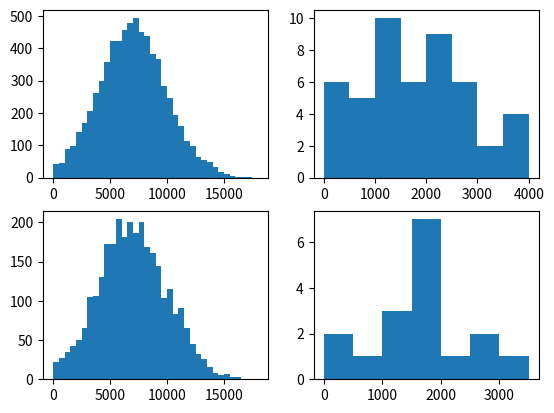

Generate this figure with matplotlib:
#!/usr/bin/python3.8

import numpy as np
import random
import matplotlib.pyplot as plt
from scipy import stats

MAX_TRY_TIMES = 100
G_SICK_RATE = 0.005

NORMAL_MEAN = 7000
NORMAL_STD = 3000
SICK_MEAN = 2000
SICK_STD = 1000

BAR_STEP = 500


def Show_Data(train_data, test_data):
    mormal_data = []
    sick_data = []
    for item in train_data:
        if item[0] == 1:
            mormal_data.append(item[1])
        else:
            sick_data.append(item[1])

    plt.figure(1)
    plt.subplot(2, 2, 1)
    plt.hist(mormal_data, range(0, (int(max(mormal_data) / BAR_STEP) + 1) * BAR_STEP, BAR_STEP))
    plt.figure(1)
    plt.subplot(2, 2, 2)
    plt.hist(sick_data, range(0, (int(max(sick_data) / BAR_STEP) + 1) * BAR_STEP, BAR_STEP))

    mormal_data.clear()
    sick_data.clear()
    for item in test_data:
        if item[0] == 1:
            mormal_data.append(item[1])
        else:
            sick_data.append(item[1])

    plt.figure(1)
    plt.subplot(2, 2, 3)
    plt.hist(mormal_data, range(0, (int(max(mormal_data) / BAR_STEP) + 1) * BAR_STEP, BAR_STEP))
    plt.figure(1)
    plt.subplot(2, 2, 4)
    plt.hist(sick_data, range(0, (int(max(sick_data) / BAR_STEP) + 1) * BAR_STEP, BAR_STEP))
    plt.show()


def Data_Generate(num):
    res = []
    for i in range(num):
        r = random.random()
        if r < G_SICK_RATE:
            # 患病
            for i in range(MAX_TRY_TIMES):
                wbc = random.gauss(SICK_MEAN, SICK_STD)
                if wbc > 0:
                    break
            res.append([-1, wbc])
        else:
            # 不患病
            for i in range(MAX_TRY_TIMES):
                wbc = random.gauss(NORMAL_MEAN, NORMAL_STD)
                if wbc > 0:
                    break
            res.append([1, wbc])
    return res


class BayesClassifierModule:
    def __init__(self):
        self.wbc_con_mean_normal = 0  # 不患病白细胞浓度均值
        self.wbc_con_mean_sick = 0  # 患病白细胞浓度均值
        self.wbc_con_std_normal = 0  # 不患病白细胞浓度标准差
        self.wbc_con_std_sick = 0  # 患病白细胞浓度标准差
        self.normal_rate = 0  # 不患病概率
        self.sick_rate = 0  # 患病概率

    def Train(self, train_data, train_lable):
        normal = []
        sick = []
        normal_count = 0
        for ind, val in enumerate(train_lable):
            if 1 == val:
                normal.append(train_data[ind])
                normal_count += 1
            else:
                sick.append(train_data[ind])

        self.wbc_con_mean_normal = np.mean(normal)
        self.wbc_con_mean_sick = np.mean(sick)
        self.wbc_con_std_normal = np.std(normal)
        self.wbc_con_std_sick = np.std(sick)
        self.normal_rate = normal_count / len(train_data)
        self.sick_rate = 1 - self.normal_rate

        print("贝叶斯分类器模型训练完成！")
        info = "\n不患病白细胞浓度均值：{:.5f};\t不患病白细胞浓度标准差：{:.5f};\n" \
               "患病白细胞浓度均值：{:.5f};\t患病白细胞浓度方差：{:.5f};\n不患病概率：{:.5f};\t患病概率：{:.5f};" \
            .format(self.wbc_con_mean_normal, self.wbc_con_std_normal,
                    self.wbc_con_mean_sick, self.wbc_con_std_sick, self.normal_rate, self.sick_rate)
        print("\033[1;33m", info, "\033[0m")

    def Predict_Minimun_Perror(self, test_data):
        res = []
        for ind, val in enumerate(test_data):
            p1 = stats.norm(self.wbc_con_mean_normal, self.wbc_con_std_normal).pdf(val) * self.normal_rate
            p2 = stats.norm(self.wbc_con_mean_sick, self.wbc_con_std_sick).pdf(val) * self.sick_rate
            if p1 > p2:
                res.append(1)
            else:
                res.append(-1)

        return res

    def Predict_Minimun_Risk(self, test_data, risk_ratio):
        res = []
        for ind, val in enumerate(test_data):
            p1 = stats.norm(self.wbc_con_mean_normal, self.wbc_con_std_normal).pdf(val) * self.normal_rate
            p2 = stats.norm(self.wbc_con_mean_sick, self.wbc_con_std_sick).pdf(val) * self.sick_rate
            if p1 > risk_ratio * p2:
                res.append(1)
            else:
                res.append(-1)

        return res


if __name__ == '__main__':
    count = 10000                                           # 数据集大小
    data_set = Data_Generate(count)                         # 生成数据集
    train_set = data_set[:int(count * 0.7)]                 # 70%作为训练集
    test_set = data_set[int(count * 0.7):]                  # 30%作为测试集

    Show_Data(train_set, test_set)                          # 通过柱状图展示数据分布情况

    mod = BayesClassifierModule()                           # 定义模型
    train_value = [x[1] for x in train_set]
    train_lable = [x[0] for x in train_set]
    test_value = [x[1] for x in test_set]
    test_lable = [x[0] for x in test_set]

    mod.Train(train_value, train_lable)                     # 训练模型

    # 最小错误率决策
    predict_lable = mod.Predict_Minimun_Perror(test_value)

    count_normal = 0
    count_err_normal = 0
    count_err_sick = 0
    for index, value in enumerate(test_lable):
        info = "{:8d} 白细胞浓度：{:>15.5f} 实际：{:>10} 预测：{:>10}". \
            format(index, test_value[index], "患病" if value == -1 else "不患病",
                   "患病" if predict_lable[index] == -1 else "不患病")

        if value == 1:
            count_normal += 1

        if test_lable[index] != predict_lable[index]:
            print("\033[1;43m", info, "\033[0m")
            if value == 1:
                count_err_normal += 1
            else:
                count_err_sick += 1
        else:
            print("\033[1;42m", info, "\033[0m")

    info = "总错误率：{}\n".format((count_err_sick + count_err_normal) / len(test_lable))
    info += "患病者错误率：{}".format(count_err_sick / (len(test_lable) - count_normal))
    print("\033[1;33m", info, "\033[0m")

    # 最小风险决策
    predict_lable = mod.Predict_Minimun_Risk(test_value, 100)

    count_normal = 0
    count_err_normal = 0
    count_err_sick = 0
    for index, value in enumerate(test_lable):
        info = "{:8d} 白细胞浓度{:>15.5f} 实际{:>10} 预测{:>10}". \
            format(index, test_value[index], "患病" if value == -1 else "不患病",
                   "患病" if predict_lable[index] == -1 else "不患病")

        if value == 1:
            count_normal += 1

        if test_lable[index] != predict_lable[index]:
            print("\033[1;43m", info, "\033[0m")
            if value == 1:
                count_err_normal += 1
            else:
                count_err_sick += 1
        else:
            print("\033[1;42m", info, "\033[0m")

    info = "总错误率：{}\n".format((count_err_sick + count_err_normal) / len(test_lable))
    info += "患病者错误率：{}".format(count_err_sick / (len(test_lable) - count_normal))
    print("\033[1;33m", info, "\033[0m")

